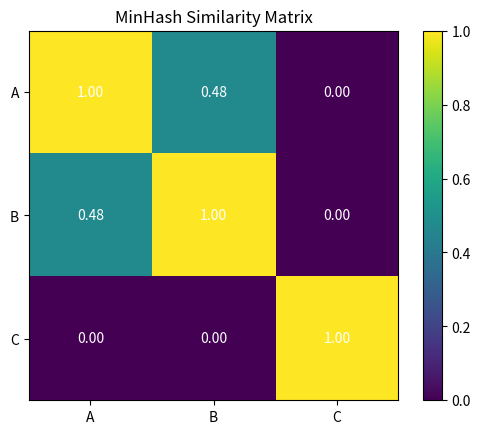

Write the Python code that produced this figure. (Note: this script raises an exception after producing the figure.)
import numpy as np
import matplotlib
matplotlib.use('Agg')
import matplotlib.pyplot as plt

# WHY: MinHash estimates Jaccard similarity without comparing all pairs.
# This is critical when you have billions of documents.

# WHY: Precompute independent random hashes so each (token, seed) pair is unpredictable.
# This makes the MinHash property hold: Pr(min match) ≈ Jaccard similarity.
HASH_TABLE = np.random.RandomState(42).randint(0, 2**32, size=(200, 200))

def simple_hash(x, seed):
    return HASH_TABLE[seed % 200, x % 200]

def minhash_signature(tokens, num_hashes=100):
    # WHY: The signature is the minimum hash value for each hash function.
    sig = np.zeros(num_hashes, dtype=np.uint32)
    for i in range(num_hashes):
        min_val = 2**32
        for t in tokens:
            h = simple_hash(t, i)
            if h < min_val:
                min_val = h
        sig[i] = min_val
    return sig

def jaccard_estimate(sig1, sig2):
    # WHY: The fraction of matching minima approximates true Jaccard similarity.
    return np.mean(sig1 == sig2)

# Toy documents represented as token integers
doc_a = [1, 2, 3, 4, 5]
doc_b = [1, 2, 3, 6, 7]  # 60% overlap
doc_c = [100, 101, 102]  # no overlap

sig_a = minhash_signature(doc_a, num_hashes=100)
sig_b = minhash_signature(doc_b, num_hashes=100)
sig_c = minhash_signature(doc_c, num_hashes=100)

sim_ab = jaccard_estimate(sig_a, sig_b)
sim_ac = jaccard_estimate(sig_a, sig_c)

print(f"Estimated Jaccard(A,B): {sim_ab:.2f} (expected ~0.43)")
print(f"Estimated Jaccard(A,C): {sim_ac:.2f} (expected ~0.0)")

# WHY: Quality filters remove low-signal text before training.
def quality_score(text_info):
    # text_info: [length, num_unique_words, punctuation_ratio]
    length, unique, punct_ratio = text_info
    if length < 20:
        return 0.0
    if punct_ratio > 0.5:
        return 0.0
    return unique / length

texts = np.array([
    [100, 80, 0.05],  # good
    [10, 8, 0.05],    # too short
    [200, 20, 0.6],   # too much punctuation
    [150, 120, 0.03], # good
])

scores = [quality_score(t) for t in texts]
print("Quality scores:", scores)

# WHY: Visualize similarity matrix to show dedup power.
docs = [doc_a, doc_b, doc_c]
sigs = [minhash_signature(d) for d in docs]
sim_mat = np.zeros((3, 3))
for i in range(3):
    for j in range(3):
        sim_mat[i, j] = jaccard_estimate(sigs[i], sigs[j])

fig, ax = plt.subplots()
im = ax.imshow(sim_mat, cmap='viridis', vmin=0, vmax=1)
ax.set_xticks([0, 1, 2])
ax.set_yticks([0, 1, 2])
ax.set_xticklabels(['A', 'B', 'C'])
ax.set_yticklabels(['A', 'B', 'C'])
for i in range(3):
    for j in range(3):
        ax.text(j, i, f"{sim_mat[i,j]:.2f}", ha="center", va="center", color="w")
ax.set_title("MinHash Similarity Matrix")
fig.colorbar(im, ax=ax)
fig.savefig('/Users/zen/Desktop/building-ai/ai-miden/src/phase89/minhash_similarity.png')
print("Saved plot to minhash_similarity.png")
